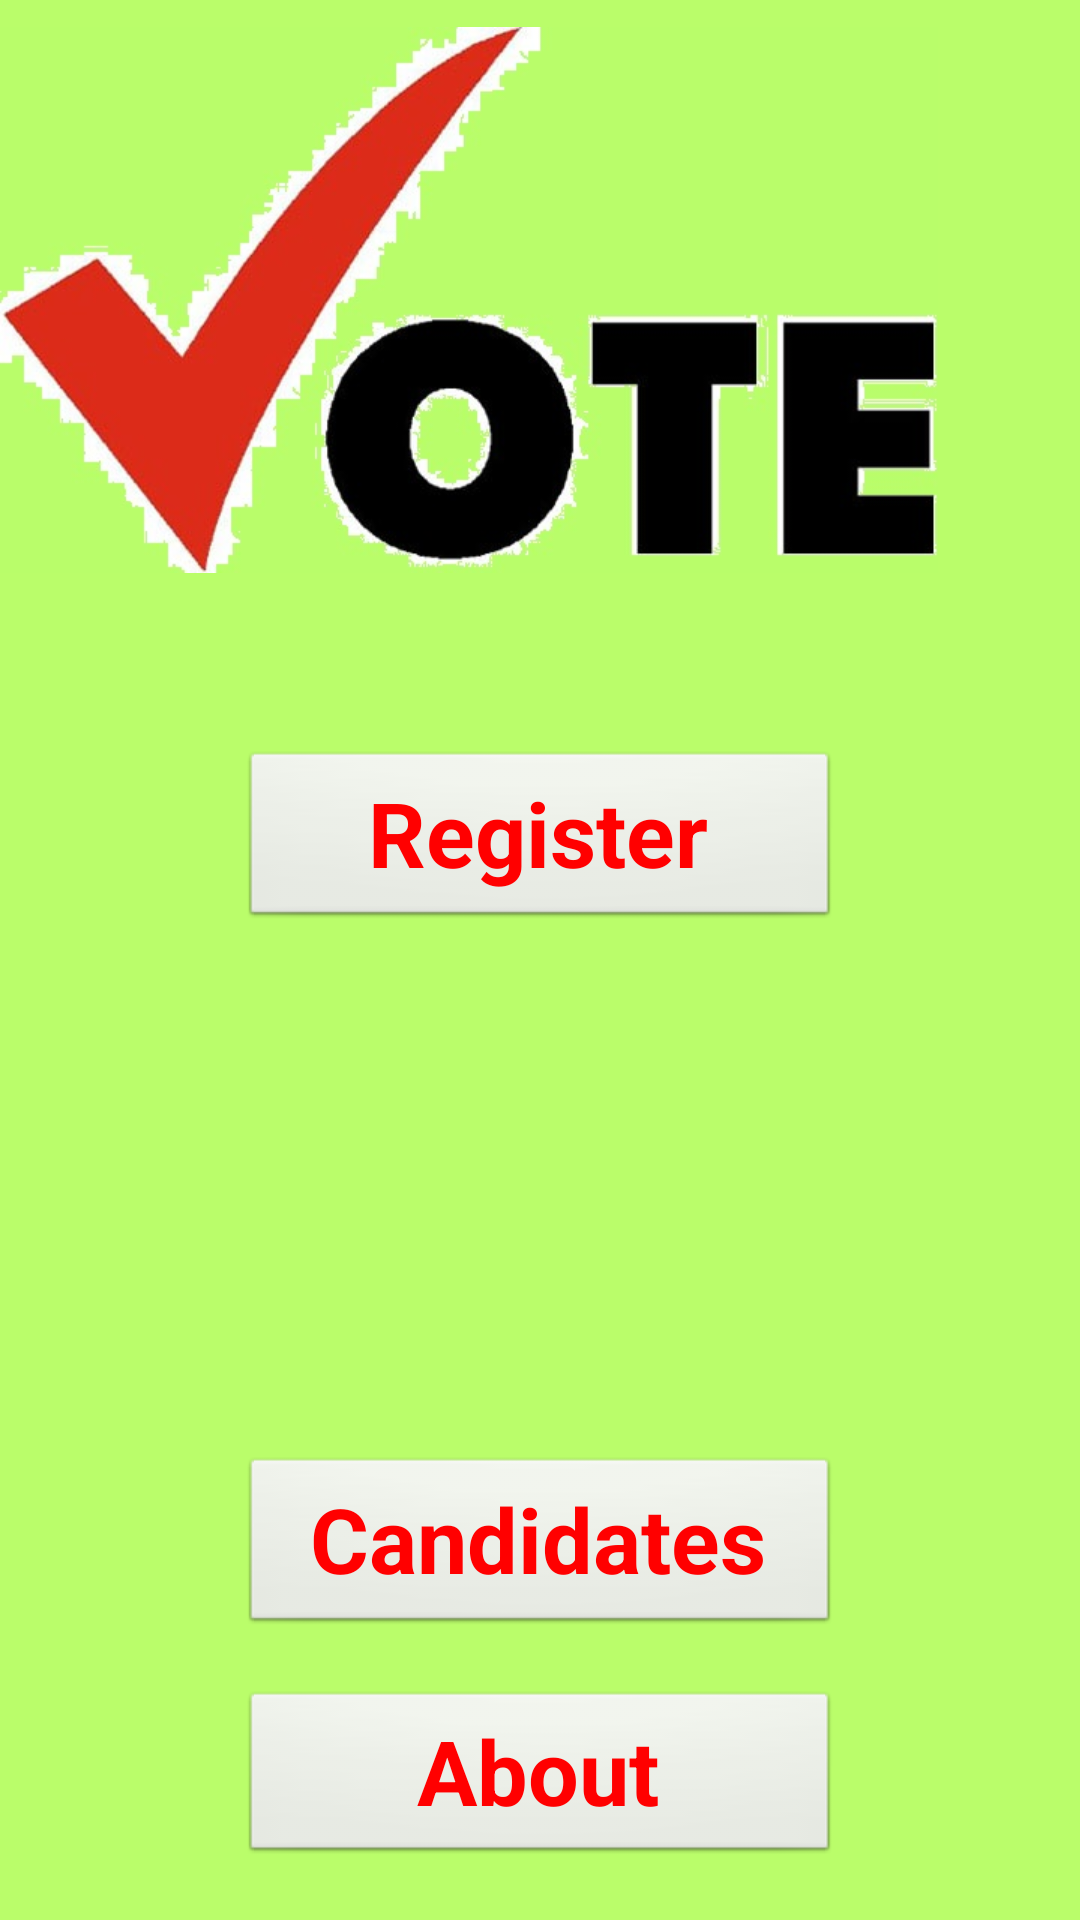

Reconstruct the res/layout file that produces this screen, plus the resources it refers to.
<!-- AndroidManifest.xml: application theme MainTheme -->
<!-- res/layout/activity_main_menu.xml -->
<RelativeLayout xmlns:android="http://schemas.android.com/apk/res/android"
    xmlns:tools="http://schemas.android.com/tools"
    android:layout_width="match_parent"
    android:layout_height="match_parent" >

    <ImageView
        android:id="@+id/imageView_vote"
        android:layout_width="wrap_content"
        android:layout_height="200dp"
        android:layout_alignParentLeft="true"
        android:layout_alignParentTop="true"
        android:contentDescription="@string/image_content_description"
        android:scaleType="fitCenter"
        android:src="@drawable/vote" />

    <Button
        android:id="@+id/button_register"
        android:layout_width="200dp"
        android:layout_height="60dp"
        android:layout_below="@+id/imageView_vote"
        android:layout_centerHorizontal="true"
        android:layout_marginTop="50dp"
        android:onClick="register_student_number"
        android:text="@string/button_register"
        android:textColor="@color/opaque_red"
        android:textSize="30dp"
        android:textStyle="bold" />

    <Button
        android:id="@+id/button_about"
        android:layout_width="200dp"
        android:layout_height="wrap_content"
        android:layout_alignLeft="@+id/button_register"
        android:layout_alignParentBottom="true"
        android:layout_marginBottom="18dp"
        android:text="@string/button_about"
        android:textColor="@color/opaque_red"
        android:textSize="30dp"
        android:textStyle="bold" 
        android:onClick="aboutApp"/>

    <Button
        android:id="@+id/button_display_candidates"
        android:layout_width="200dp"
        android:layout_height="60dp"
        android:layout_above="@+id/button_about"
        android:layout_alignLeft="@+id/button_about"
        android:layout_marginBottom="18dp"
        android:onClick="displayCandidates"
        android:text="@string/button_display_candidates"
        android:textColor="@color/opaque_red"
        android:textSize="30dp"
        android:textStyle="bold" />

</RelativeLayout>
<!-- resources referenced by this layout -->
<resources>
  <color name="opaque_red">#f00</color>
  <!-- drawable vote: jpg bitmap (drawable-xhdpi, 56435 bytes) -->
  <string name="button_about">About</string>
  <string name="button_display_candidates">Candidates</string>
  <string name="button_register">Register</string>
  <string name="image_content_description">Vote image</string>
  <style name="MainTheme" parent="android:Theme.Light">
  		<item name="android:background">#bafd6a</item>
  	</style>
</resources>
